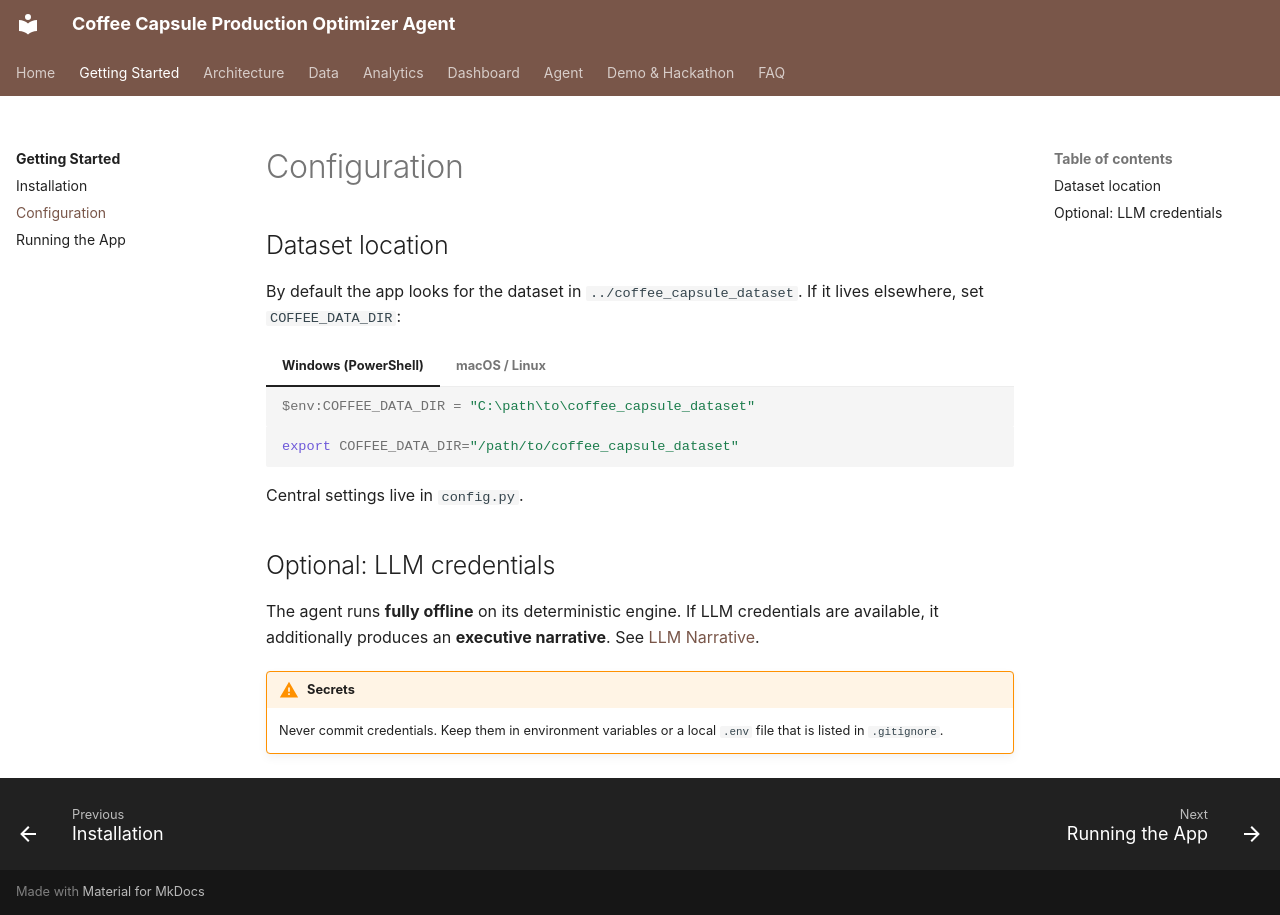

repository: mmbellani/coffee-capsules-production-optimizer-agent · page: getting-started/configuration/index.html · generator: mkdocs

# Configuration

## Dataset location

By default the app looks for the dataset in `../coffee_capsule_dataset`.
If it lives elsewhere, set `COFFEE_DATA_DIR`:

=== "Windows (PowerShell)"

    ```powershell
    $env:COFFEE_DATA_DIR = "C:\path\to\coffee_capsule_dataset"
    ```

=== "macOS / Linux"

    ```bash
    export COFFEE_DATA_DIR="/path/to/coffee_capsule_dataset"
    ```

Central settings live in `config.py`.

## Optional: LLM credentials

The agent runs **fully offline** on its deterministic engine.
If LLM credentials are available, it additionally produces an **executive narrative**.
See [LLM Narrative](../agent/llm.md).

!!! warning "Secrets"
    Never commit credentials. Keep them in environment variables or a local `.env`
    file that is listed in `.gitignore`.
